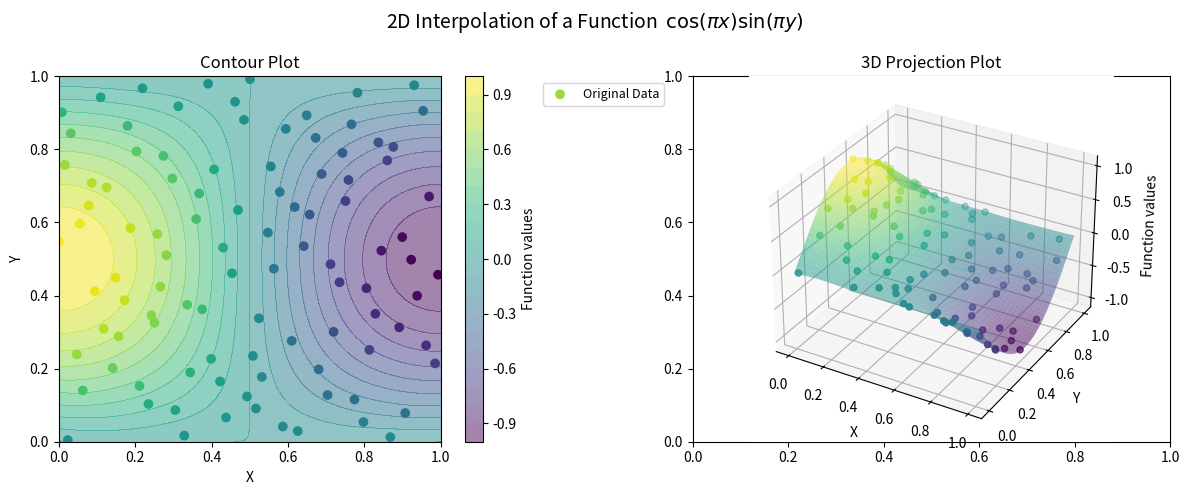

This figure's Python source:

# scientific
import math
import numpy as np

# interpolate
from scipy.interpolate import Rbf
from scipy.stats.qmc import Halton

# plotting
import matplotlib.pyplot as plt



########### Algorithm encapsulation #############

class InterpolationVisualizer:
     
    """
    Class for visualizing interpolation using Radial Basis Functions (RBFs).

    Attributes:
        num_points (int): Number of data points for interpolation.
        grid_resolution (int): Resolution of the grid for visualization.

    Methods:
        interpolate_and_plot(): Perform RBF interpolation and visualize the results.
    """     
    
    def __init__(self, num_points=100, grid_resolution=100):
        
        """
        Initialize the InterpolationVisualizer instance.

        Parameters:
            num_points (int): Number of data points for interpolation.
            grid_resolution (int): Resolution of the grid for visualization.
        """        
        self.num_points = num_points
        self.grid_resolution = grid_resolution
        
        # Generate low-discrepancy Halton sequences for x and y

        self.halton_sequence = Halton(2).random(n=self.num_points) # returns 2 columns of random Halton sequence
        self.x = self.halton_sequence[:, 0] # set first column to x
        self.y = self.halton_sequence[:, 1] # set second column to y
        self.z = np.cos(math.pi * self.x) * np.sin(math.pi * self.y) # target function cos(pi.x)sin(pi.y)

        # Define the grid for interpolation on a unit square domain
        
        self.xi = np.linspace(0, 1, self.grid_resolution) # 100 linearly spaced numbers
        self.yi = np.linspace(0, 1, self.grid_resolution) # 100 linearly spaced numbers
        self.xi, self.yi = np.meshgrid(self.xi, self.yi)


    def interpolate_and_plot(self):
        """ 
            Perform RBF interpolation and visualize the results using contour plot and 3D projection. 
        """        
        
        # Construct the RBF interpolant
        
        rbf = Rbf(self.x, self.y, self.z, function='cubic') # set the RBF kernel to 'cubic' for smoothness

        # Interpolate the values on the grid
        
        zi = rbf(self.xi, self.yi)


        # Plot the original data and the interpolated surface using contour plot and 3D projection
        
        fig, axs = plt.subplots(1, 2, figsize=(12, 5))
        
        # set main title
        
        #fig.suptitle('2D Interpolation of a Function', fontsize=14)
        fig.suptitle('2D Interpolation of a Function  $\cos(\pi x)\sin(\pi y)$', fontsize=14)



        #########   Contour Plot  #############
        
        # contour plot for the interpolation
        c = axs[0].contourf(self.xi, self.yi, zi, cmap='viridis', levels=20, alpha=0.5) 
        # scatter plot for the original data
        sc = axs[0].scatter(self.x, self.y, c=self.z, cmap='viridis', label='Original Data') 
        
        axs[0].set_xlabel('X')  # contour plot x label
        axs[0].set_ylabel('Y')  # contour plot y label
        axs[0].set_title('Contour Plot')    # contour plot title
        # Place legend outside the plot
        axs[0].legend(loc='upper right', bbox_to_anchor=(1.6, 1), ncol=2, fontsize=9)
        
        # Add a colorbar associated with the contour plot
        cbar = plt.colorbar(c, ax=axs[0], label='Function values')  

        ########    3D Projection   ##########
        
        axs[1] = plt.subplot(122, projection='3d')
        sc = axs[1].scatter3D(self.x, self.y, self.z, c=self.z, cmap='viridis', label='Original Data')
        axs[1].plot_surface(self.xi, self.yi, zi, cmap='viridis', alpha=0.5)
        axs[1].set_xlabel('X')
        axs[1].set_ylabel('Y')
        axs[1].set_zlabel('Function values')
        axs[1].set_title('3D Projection Plot')

        plt.tight_layout()
        plt.show()

# Instantiate the class and visualize the interpolation
visualizer = InterpolationVisualizer()
visualizer.interpolate_and_plot()